Image classification data set "kumquat" (conglam56/AutoSort-IoT on GitHub). Class labels (3): green, reject, ripe.

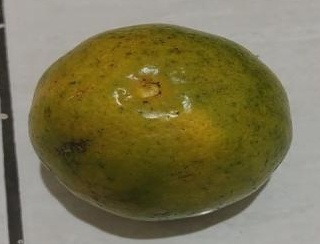
Label: reject

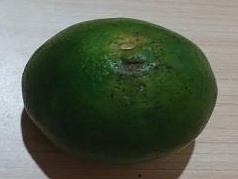
Label: reject

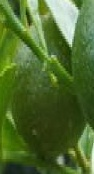
Label: green

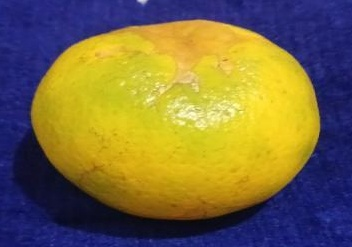
Label: ripe

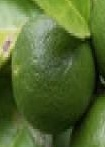
Label: green

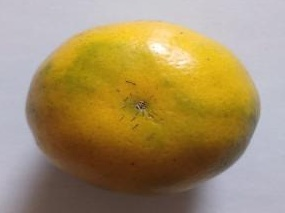
Label: ripe
